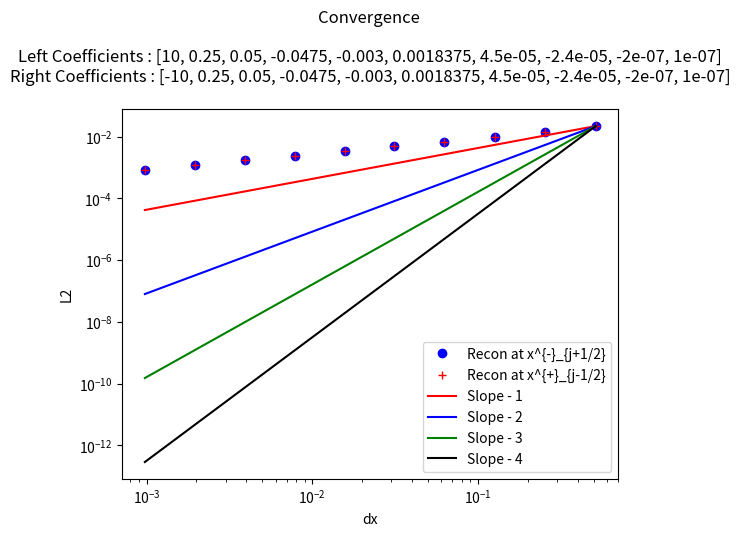

Reproduce this figure in Python.
"""
This is a python script that tests reconstructions - in particular this one chooses the reconstruction using a minmod comparison of the coefficients of the possible
interpolating cubics. 

This reconstruction - maintains cell average value in cell (due to higher degree terms - their cell average being added) [Easy to prove]
                    - obtains the sufficient order due to use of the required polynomials[Easy to prove]
                    -obtains TVD property since all coefficients will be zero when function in no smooth [Conjecture - not clear that minmod ensures TVD , should be straightforward to show by induction, since the limiting is done recursivley]
                    

My simple test case is this : Piecewise polynomials with sufficient degree (to introduce some error in our apprpoximation - in this case at least 7th) with a discontinuity at x = 0
this allows one to see how discontinuities in higher derivatives are handled by the method, as well as standard jump discontinuities.

"""

##### Imports #####
from numpy import *
from numpy.linalg import solve,norm
from matplotlib.pyplot import plot,loglog,close,legend,title,ylabel,xlabel


##### Interpolation Polynomial Functions #####
"""
This group of functions takes the values of the cell average quantity in the relevant cells (included in abbreviated form in the name)
and returns the coefficient of the cubic that agrees with all the cell averages, as a polynomial of (x - x_j) where j is the cell we are reconstructing.

I have also included the smoothness indicators, used to weight the different coefficients in WENO
"""
#constant
def P0j(q,j):
    return q[j]


def P1jtojp1(qaj,qajp1,dx):
    return (qajp1 - qaj)/ dx ,qaj,(qaj**2 - 2*qaj*qajp1 + qajp1**2)

def P1jm1toj(qaj,qajm1,dx):
    return (qaj - qajm1)/ dx ,qaj,(qaj**2 - 2*qaj*qajm1 + qajm1**2)


def P2jtojp2(qaj,qajp1,qajp2,dx):
    a = (qajp2 - 2*qajp1 + qaj)/ (2*dx**2)
    b = (-qajp2 + 4*qajp1 - 3*qaj)/ (2*dx)
    c =  -qajp2/24 + qajp1/12 + 23*qaj/24
    return a,b,c,(10*qaj**2/3 - 31*qaj*qajp1/3 + 11*qaj*qajp2/3 + 25*qajp1**2/3 - 19*qajp1*qajp2/3 + 4*qajp2**2/3)

def P2jm1tojp1(qajp1,qaj,qajm1,dx):
    a =-qaj/dx**2 + qajm1/(2*dx**2) + qajp1/(2*dx**2)
    b=-qajm1/(2*dx) + qajp1/(2*dx)
    c=13*qaj/12 - qajm1/24 - qajp1/24
    return a,b,c,(13*qaj**2/3 - 13*qaj*qajm1/3 - 13*qaj*qajp1/3 + 4*qajm1**2/3 + 5*qajm1*qajp1/3 + 4*qajp1**2/3)


def P2jm2toj(qajm2,qajm1,qaj,dx):
    a = (qaj - 2*qajm1 + qajm2)/ (2*dx**2)
    b = (qajm2 - 4*qajm1 + 3*qaj)/ (2*dx)
    c =  -qajm2/24 + qajm1/12 + 23*qaj/24
    return a,b,c,(10*qaj**2/3 - 31*qaj*qajm1/3 + 11*qaj*qajm2/3 + 25*qajm1**2/3 - 19*qajm1*qajm2/3 + 4*qajm2**2/3)

def P4jm2tojp2(qajm2,qajm1,qaj,qajp1,qajp2,dx):
    a =  qaj/(4*dx**4) - qajm1/(6*dx**4) + qajm2/(24*dx**4) - qajp1/(6*dx**4) + qajp2/(24*dx**4)
    b = qajm1/(6*dx**3) - qajm2/(12*dx**3) - qajp1/(6*dx**3) + qajp2/(12*dx**3)
    c =-11*qaj/(8*dx**2) + 3*qajm1/(4*dx**2) - qajm2/(16*dx**2) + 3*qajp1/(4*dx**2) - qajp2/(16*dx**2)
    d = -17*qajm1/(24*dx) + 5*qajm2/(48*dx) + 17*qajp1/(24*dx) - 5*qajp2/(48*dx)
    e = 1067*qaj/960 - 29*qajm1/480 + 3*qajm2/640 - 29*qajp1/480 + 3*qajp2/640

    
    SI = 77051*qaj**2/1680 - 24923*qaj*qajm1/420 + 7547*qaj*qajm2/560 - 24923*qaj*qajp1/420 + 7547*qaj*qajp2/560 + 104963*qajm1**2/5040 - 51001*qajm1*qajm2/5040 + 89549*qajm1*qajp1/2520 - 38947*qajm1*qajp2/5040 + 1727*qajm2**2/1260 - 38947*qajm2*qajp1/5040 + 8209*qajm2*qajp2/5040 + 104963*qajp1**2/5040 - 51001*qajp1*qajp2/5040 + 1727*qajp2**2/1260
    
    return a,b,c,d,e,SI

def P3jtojp3(qaj,qajp1,qajp2,qajp3,dx):
    a=(3*qajp1 - 3*qajp2 + qajp3 - qaj)/(6*dx**3)
    b=(-5*qajp1 + 4*qajp2 - qajp3 + 2*qaj)/(2*dx**2)
    c=(69*qajp1 - 33*qajp2 + 7*qajp3 - 43*qaj)/(24*dx)
    d=5*qajp1/24 - qajp2/6 + qajp3/24 + 11*qaj/12
    
    SmoothnessIndicator = 11003*qajp1**2/240 - 8623*qajp1*qajp2/120 \
    + 2321*qajp1*qajp3/120 - 1567*qajp1*qaj/40 + 7043*qajp2**2/240 \
    - 647*qajp2*qajp3/40 + 3521*qajp2*qaj/120 + 547*qajp3**2/240 \
    - 309*qajp3*qaj/40 + 2107*qaj**2/240        

    return a,b,c,d,SmoothnessIndicator


def P3jm1tojp2(qaj,qajm1,qajp1,qajp2,dx):
    a=(-3*qajp1 + qajp2 - qajm1 + 3*qaj)/(6*dx**3)
    b=(qajp1 + qajm1 - 2*qaj)/(2*dx**2)
    c=(27*qajp1 - 5*qajp2 - 7*qajm1 - 15*qaj)/(24*dx)
    d=-qajp1/24 - qajm1/24 + 13*qaj/12
    
    SmoothnessIndicator = 2843*qajp1**2/240 - 821*qajp1*qajp2/120 \
    + 961*qajp1*qajm1/120 - 2983*qajp1*qaj/120 + 89*qajp2**2/80 \
    - 247*qajp2*qajm1/120 + 267*qajp2*qaj/40 + 547*qajm1**2/240 \
    - 1261*qajm1*qaj/120 + 3443*qaj**2/240

    return a,b,c,d,SmoothnessIndicator

def P3jm2tojp1(qaj,qajm1,qajm2,qajp1,dx):
    a=(qajp1 + 3*qajm1 - qajm2 - 3*qaj)/(6*dx**3)
    b=(qajp1 + qajm1 - 2*qaj)/(2*dx**2)
    c=(7*qajp1- 27*qajm1 + 5*qajm2 + 15*qaj)/(24*dx)
    d=-qajp1/24 - qajm1/24 + 13*qaj/12
    
    SmoothnessIndicator = 547*qajp1**2/240 + 961*qajp1*qajm1/120 \
    - 247*qajp1*qajm2/120 - 1261*qajp1*qaj/120 + 2843*qajm1**2/240 \
    - 821*qajm1*qajm2/120 - 2983*qajm1*qaj/120 + 89*qajm2**2/80 \
    + 267*qajm2*qaj/40 + 3443*qaj**2/240

    return a,b,c,d,SmoothnessIndicator


def P3jm3toj(qaj,qajm1,qajm2,qajm3,dx):
    a=(-3*qajm1 + 3*qajm2 - qajm3 + qaj)/(6*dx**3)
    b=(-5*qajm1 + 4*qajm2 - qajm3 + 2*qaj)/(2*dx**2)
    c=(-69*qajm1 + 33*qajm2 - 7*qajm3 + 43*qaj)/(24*dx)
    d=5*qajm1/24 - qajm2/6 + qajm3/24 + 11*qaj/12
    
    SmoothnessIndicator = 11003*qajm1**2/240 - 8623*qajm1*qajm2/120 \
    + 2321*qajm1*qajm3/120 - 1567*qajm1*qaj/40 + 7043*qajm2**2/240 \
    - 647*qajm2*qajm3/40 + 3521*qajm2*qaj/120 + 547*qajm3**2/240 \
    - 309*qajm3*qaj/40 + 2107*qaj**2/240

    return a,b,c,d,SmoothnessIndicator


def P6jm3tojp3(qajm3,qajm2,qajm1,qaj,qajp1,qajp2,qajp3,dx):
    a = -qaj/(36*dx**6) + qajm1/(48*dx**6) - qajm2/(120*dx**6) + qajm3/(720*dx**6) + qajp1/(48*dx**6) - qajp2/(120*dx**6) + qajp3/(720*dx**6)
    b = -qajm1/(48*dx**5) + qajm2/(60*dx**5) - qajm3/(240*dx**5) + qajp1/(48*dx**5) - qajp2/(60*dx**5) + qajp3/(240*dx**5)
    c = 61*qaj/(144*dx**4) - 19*qajm1/(64*dx**4) + 3*qajm2/(32*dx**4) - 5*qajm3/(576*dx**4) - 19*qajp1/(64*dx**4) + 3*qajp2/(32*dx**4) - 5*qajp3/(576*dx**4)
    d =83*qajm1/(288*dx**3) - 13*qajm2/(72*dx**3) + 7*qajm3/(288*dx**3) - 83*qajp1/(288*dx**3) + 13*qajp2/(72*dx**3) - 7*qajp3/(288*dx**3)
    e =-301*qaj/(192*dx**2) + 229*qajm1/(256*dx**2) - 77*qajm2/(640*dx**2) + 37*qajm3/(3840*dx**2) + 229*qajp1/(256*dx**2) - 77*qajp2/(640*dx**2) + 37*qajp3/(3840*dx**2)
    f = -1891*qajm1/(2304*dx) + 559*qajm2/(2880*dx) - 259*qajm3/(11520*dx) + 1891*qajp1/(2304*dx) - 559*qajp2/(2880*dx) + 259*qajp3/(11520*dx)
    g = 30251*qaj/26880 - 7621*qajm1/107520 + 159*qajm2/17920 - 5*qajm3/7168 - 7621*qajp1/107520 + 159*qajp2/17920 - 5*qajp3/7168

    
    SI = 1607739169*qaj**2/2993760 - 790531177*qaj*qajm1/997920 + 1506944981*qaj*qajm2/4989600 - 701563133*qaj*qajm3/14968800 - 790531177*qaj*qajp1/997920 + 1506944981*qaj*qajp2/4989600 - 701563133*qaj*qajp3/14968800 + 16790707*qajm1**2/55440 - 176498513*qajm1*qajm2/739200 + 761142961*qajm1*qajm3/19958400 + 250523543*qajm1*qajp1/443520 - 464678369*qajm1*qajp2/2217600 + 158544319*qajm1*qajp3/4989600 + 108444169*qajm2**2/2217600 - 323333323*qajm2*qajm3/19958400 - 464678369*qajm2*qajp1/2217600 + 84263749*qajm2*qajp2/1108800 - 225623953*qajm2*qajp3/19958400 + 2627203*qajm3**2/1871100 + 158544319*qajm3*qajp1/4989600 - 225623953*qajm3*qajp2/19958400 + 99022657*qajm3*qajp3/59875200 + 16790707*qajp1**2/55440 - 176498513*qajp1*qajp2/739200 + 761142961*qajp1*qajp3/19958400 + 108444169*qajp2**2/2217600 - 323333323*qajp2*qajp3/19958400 + 2627203*qajp3**2/1871100    
    return a,b,c,d,e,f,g,SI


##### Reconstruction Functions #####
"""
This group of functions takes the values of the cell average quantity in the relevant cells and produces the coefficients of the cubic that approximates the function in the jth cell

The Recon function then uses the basic coefficeint recontruction function ReconCoeffs to reconstruct x_{j+1/2} and x_{j-1/2} for each cell in the domain.
With constant values used in the ghost cells
"""

def SAL(q):
    qmin = min(q)
    qmax = max(q)
    if qmin>0:
        return 1
    if qmax<0 :
        return 1
    else:
        return 0

def minmodL(q):
    qmin = min(q)
    qmax = max(q)
    if qmin>0:
        return qmin
    if qmax<0 :
        return qmax
    else:
        return 0


def ReconCoeffs(qajm3,qajm2,qajm1,qaj,qajp1,qajp2,qajp3,dx):

    #Start with constant
    P0ja0 = qaj

    #Linear
    P1jtojp1a11,P1jtojp1a10,P1jtojp1SI  =  P1jtojp1(qaj,qajp1,dx)
    P1jm1toja11,P1jm1toja10,P1jm1tojSI  =  P1jm1toj(qaj,qajm1,dx)
    
    #Need more information to decide
    if (abs(P1jtojp1SI -P1jm1tojSI) < 10.0**(-13)):
        I1 = 0
    #To left is more smooth
    elif P1jtojp1SI > P1jm1tojSI:
        I1 = -1
        Ra1 = P1jm1toja11
        Ra0 = P1jm1toja10

    #To right is more smooth
    else:
        I1 = 1
        Ra1 = P1jtojp1a11 
        Ra0 = P1jtojp1a10 
        
        
        
    # Quadratic Terms
    P2jm2toja22,P2jm2toja21,P2jm2toja20,P2jm2tojSI = P2jm2toj(qajm2,qajm1,qaj,dx)   
    P2jm1tojp1a22,P2jm1tojp1a21,P2jm1tojp1a20,P2jm1tojp1SI  = P2jm1tojp1(qajp1,qaj,qajm1,dx)
    P2jtojp2a22,P2jtojp2a21,P2jtojp2a20,P2jtojp2SI =   P2jtojp2(qaj,qajp1,qajp2,dx) 
    
    #Right
    if I1 == 1:
        if(P2jm1tojp1SI > P2jtojp2SI ):
            Ra2 = P2jtojp2a22
            Ra1 = Ra1 - dx*Ra2
            Ra0 = Ra0 - dx**2/12*Ra2
            I1 = 1                
        else:
            I1 = 0
    #Left
    elif I1 == -1:
        if(P2jm1tojp1SI > P2jm2tojSI ):
            Ra2 = P2jm2toja22
            Ra1 = Ra1 + dx*Ra2
            Ra0 = Ra0 - dx**2/12*Ra2
            I1 = -1
        else:
            I1 = 0
        
    #Cubics
    P3jm3toja33,P3jm3toja32,P3jm3toja31,P3jm3toja30,P3jm3tojSI = P3jm3toj(qaj,qajm1,qajm2,qajm3,dx)
    P3jtojp3a33,P3jtojp3a32,P3jtojp3a31,P3jtojp3a30,P3jtojp3SI = P3jtojp3(qaj,qajp1,qajp2,qajp3,dx)

    #Middle - quartic
    P4jm2tojp2a44,P4jm2tojp2a43,P4jm2tojp2a42,P4jm2tojp2a41,P4jm2tojp2a40,P4jm2tojp2SI = P4jm2tojp2(qajm2,qajm1,qaj,qajp1,qajp2,dx)
    
 
    # # BasisInterpjtojp3 = P3jtojp3Coefficients[-1]*(xmxj**3 - 3*dx*xmxj**2 + 7*dx**2/4*xmxj + dx**3/4) 
    # # BasisInterpjm3toj = P3jm3tojCoefficients[-1]*(xmxj**3 + 3*dx*xmxj**2 + 7*dx**2/4*xmxj - dx**3/4) 

   
    #Right
    if I1 == 1:
        if(P4jm2tojp2SI > P3jtojp3SI ):
            Ra3 = P3jtojp3a33
        else:
            Ra3 = P4jm2tojp2a43
        Ra2 = Ra2 - 3*dx*Ra3
        Ra1 = Ra1 + 7*dx**2/4*Ra3
        Ra0 = Ra0 + dx**3/4*Ra3
    #Left
    elif I1 == -1:
        if(P4jm2tojp2SI > P3jm3tojSI ):
            Ra3 = P3jm3toja33
        else:
            Ra3 = P4jm2tojp2a43
        
        Ra2 = Ra2 + 3*dx*Ra3
        Ra1 = Ra1 + 7*dx**2/4*Ra3
        Ra0 = Ra0 - dx**3/4*Ra3
    #undecided
    else:
         if((P4jm2tojp2SI < P3jm3tojSI  or P4jm2tojp2SI < P3jtojp3SI  ) ):
             Ra3 =P4jm2tojp2a43
             Ra2 =P4jm2tojp2a42
             Ra1 =P4jm2tojp2a41
             Ra0 = P4jm2tojp2a40
         elif((P2jm1tojp1SI < P2jm2tojSI or P2jm1tojp1SI < P2jtojp2SI  ) ):
             Ra3 =0
             Ra2 = P2jm1tojp1a22
             Ra1 = P2jm1tojp1a21
             Ra0 = P2jm1tojp1a20
         elif(P1jtojp1a11 == P1jm1toja11 and P1jtojp1a10 == P1jm1toja10 ):
             Ra3 =0
             Ra2 = 0
             Ra1 = P1jtojp1a11
             Ra0 = P1jtojp1a10
         else:
             Ra3 =0
             Ra2 =0
             Ra1 = 0
             Ra0 = qaj    

    return 0,Ra3,Ra2,Ra1,Ra0

def Recon(qA,x,dx,nGcells,eps):
    n = len(x)
    qjphs = zeros(n)
    xjphs = zeros(n)
    qjmhs = zeros(n)
    xjmhs = zeros(n)
    
    for i in range(nGcells,n-nGcells):
        a4,a3,a2,a1,a0= ReconCoeffs(qA[i-3],qA[i-2],qA[i-1],qA[i],qA[i+1],qA[i+2],qA[i+3],dx)

        
        #Reconstruction at  x_{j+1/2}
        qjphs[i] = a4*(dx/2)**4 + a3*(dx/2)**3 + a2*(dx/2)**2 + a1*(dx/2) + a0
        xjphs[i] = x[i] + 0.5*dx
        
        #Reconstruction at  x_{j-1/2}
        qjmhs[i] = a4*(-dx/2)**4 +a3*(-dx/2)**3 + a2*(-dx/2)**2 + a1*(-dx/2) + a0
        xjmhs[i] = x[i] - 0.5*dx
    
    for i in range(nGcells):
        qjphs[i] = qA[i]
        xjphs[i] = x[i] + 0.5*dx
        qjmhs[i] = qA[i]
        xjmhs[i] = x[i] - 0.5*dx

        qjphs[n- 1 -i] = qA[n- 1 -i]
        xjphs[n- 1 -i] = x[n- 1 -i] + 0.5*dx
        qjmhs[n- 1 -i] = qA[n- 1 -i]
        xjmhs[n- 1 -i] = x[n- 1 -i] - 0.5*dx
        
    return xjphs,qjphs,xjmhs,qjmhs


##### Initial Condition Functions #####
"""
PolynomialEval - given a list of coefficients evaluates the polynomial with thos coefficients at x

IntPolynomialEval- given a list of coefficients evaluates the antiderivative of the polynomial with thos coefficients at x

PP_IC - given the cell centers x, cell width dx, and the Coefficients for the left polynomial (for when x < 0) and the coefficients of the right polynomial (for when x => 0)
"""

def PolynomialEval(Coeffs,x):
    n = len(Coeffs)
    Sum = Coeffs[0]
    for i in range(1,n):
        Sum = Sum + Coeffs[i]*x**i
    return Sum

def IntPolynomialEval(Coeffs,x):
    n = len(Coeffs)
    Sum = Coeffs[0]*x
    for i in range(1,n):
        Sum = Sum + Coeffs[i]/(i+1)*x**(i+1)
    return Sum


def PP_IC(x,dx,LeftCoeffs,RightCoeffs):
    n= len(x)
    hA = zeros(n)
    hMjph = zeros(n)
    hMjmh = zeros(n)
    xjphs = zeros(n)
    xjmhs = zeros(n)
    
    for i in range(n):
        xiph = x[i] + 0.5*dx
        xi = x[i]
        ximh = x[i] - 0.5*dx
        xjphs[i] = xiph
        xjmhs[i] = ximh
        if(xiph <0):
            
            hMjph[i] = PolynomialEval(LeftCoeffs,xiph)
            hMjmh[i] = PolynomialEval(LeftCoeffs,ximh)
            
            hIph = IntPolynomialEval(LeftCoeffs,xiph)
            hImh = IntPolynomialEval(LeftCoeffs,ximh)
            hA[i] = (hIph - hImh)/dx

        else:
            hMjph[i] = PolynomialEval(RightCoeffs,xiph)
            hMjmh[i] = PolynomialEval(RightCoeffs,ximh)
            
            hIph = IntPolynomialEval(RightCoeffs,xiph)
            hImh = IntPolynomialEval(RightCoeffs,ximh)
            hA[i] = (hIph - hImh)/dx
            
    return hA,hMjmh,hMjph,xjmhs,xjphs


#Main program
g = 9.81

a0 = 10
a1 = 2.0/8.0
a2 = 1.0/20.0
a3 = -19.0/400
a4 = -3.0/1000
a5 =147.0/80000
a6 =9.0/200000
a7 =-3.0/125000
a8 =-1.0/5000000
a9 =1.0/10000000

#Coefficients for left and right polynomials (can make discontinuity, by negating coefficients in right polynomial)
LeftCoeffs = [a0,a1,a2,a3,a4,a5,a6,a7,a8,a9]
RightCoeffs = [-a0,a1,a2,a3,a4,a5,a6,a7,a8,a9]

# LeftCoeffs = [a0,a1,a2,a3,a4,a5]
# RightCoeffs = [a0,a1,a2,a3,a4,a5]

eps = 10.0**(-10)
nGcells = 4
expn = 10
lown = 40

dxs = zeros(expn)
L2phs = zeros(expn)
L2mhs  = zeros(expn)

#Loops for a variety of dx values
for expi in range(expn):
    ncurr = lown*(2**expi)
    
    sx = -10.0
    ex = 10.0
    dx = ((ex - sx))/(ncurr-1)
    x = arange(sx+0.1*dx ,ex+(0.1)*dx,dx)
    nx = len(x)
    
    hA,hMjmha,hMjpha,xjmhsa,xjphsa = PP_IC(x,dx,LeftCoeffs,RightCoeffs)
    xjphs,hjphs,xjmhs,hjmhs = Recon(hA,x,dx,nGcells,eps)
    
    dxs[expi] = dx
    L2phs[expi] = norm(hjphs[nGcells:-nGcells] - hMjpha[nGcells:-nGcells],ord=2 )/ norm(hMjpha[nGcells:-nGcells],ord=2 )
    L2mhs[expi] = norm(hjmhs[nGcells:-nGcells] - hMjmha[nGcells:-nGcells],ord=2 )/ norm(hMjmha[nGcells:-nGcells],ord=2 )

#Plot the convergence plots
loglog(dxs,L2phs,'ob',label='Recon at x^{-}_{j+1/2}')
loglog(dxs,L2mhs,'+r',label='Recon at x^{+}_{j-1/2}')
loglog(dxs,(L2phs[0]/dxs[0]**1)*array(dxs)**1,'-r',label='Slope - 1')
loglog(dxs,(L2phs[0]/dxs[0]**2)*array(dxs)**2,'-b',label='Slope - 2')
loglog(dxs,(L2phs[0]/dxs[0]**3)*array(dxs)**3,'-g',label='Slope - 3')
loglog(dxs,(L2phs[0]/dxs[0]**4)*array(dxs)**4,'-k',label='Slope - 4')

legend()
s = "Convergence \n\n"
s = s + "Left Coefficients : " + str(LeftCoeffs ) + "\n"
s = s + "Right Coefficients : " + str(RightCoeffs ) + "\n"
title(s)
ylabel('L2')
xlabel('dx')